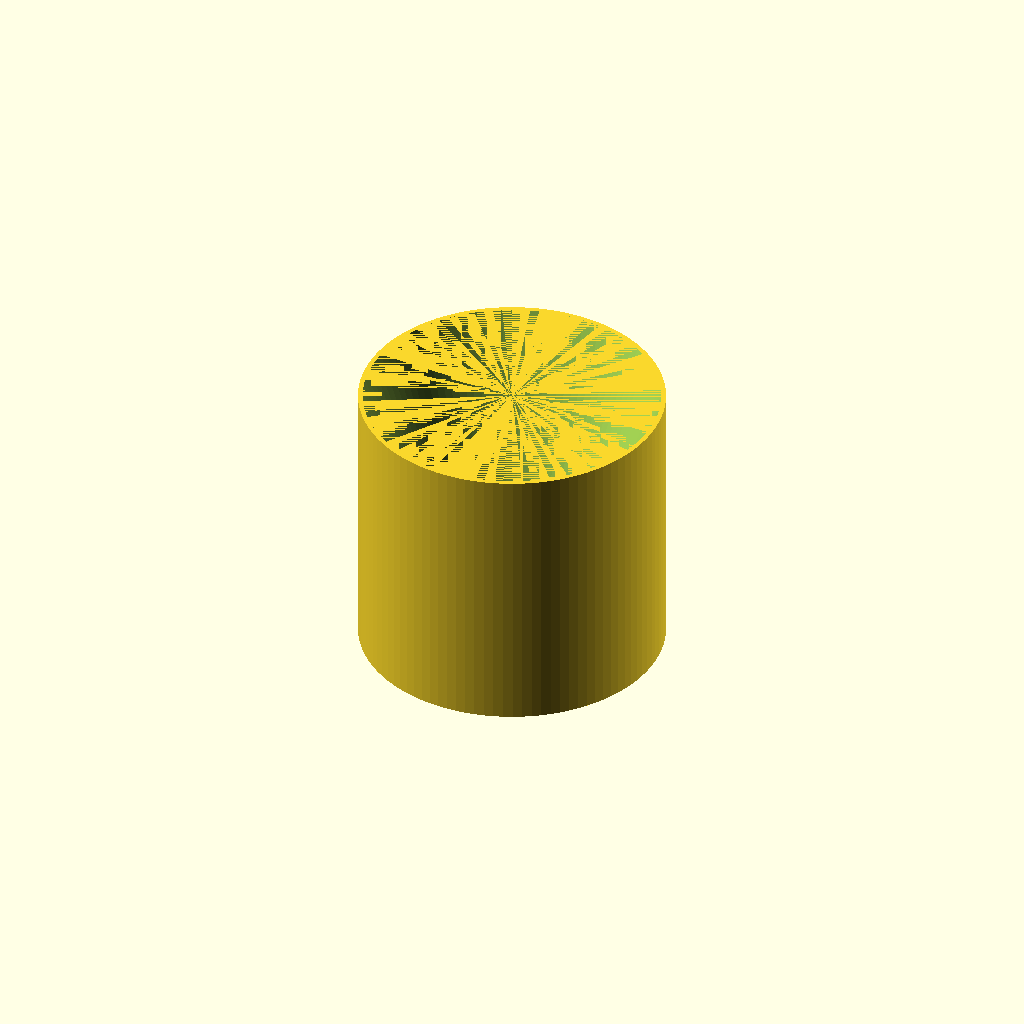
Cell 1 — every parameter at its default value.
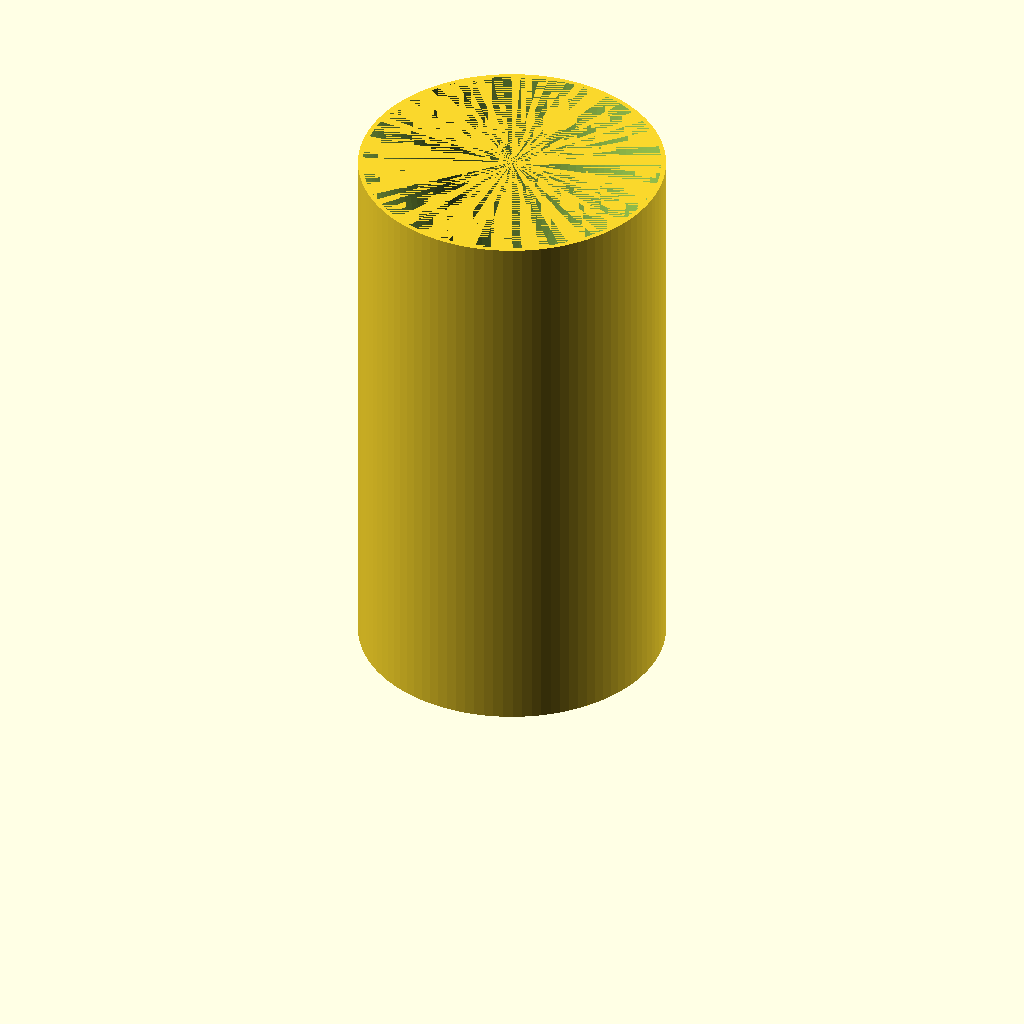
Cell 2: part_height = 12 (everything else at default).
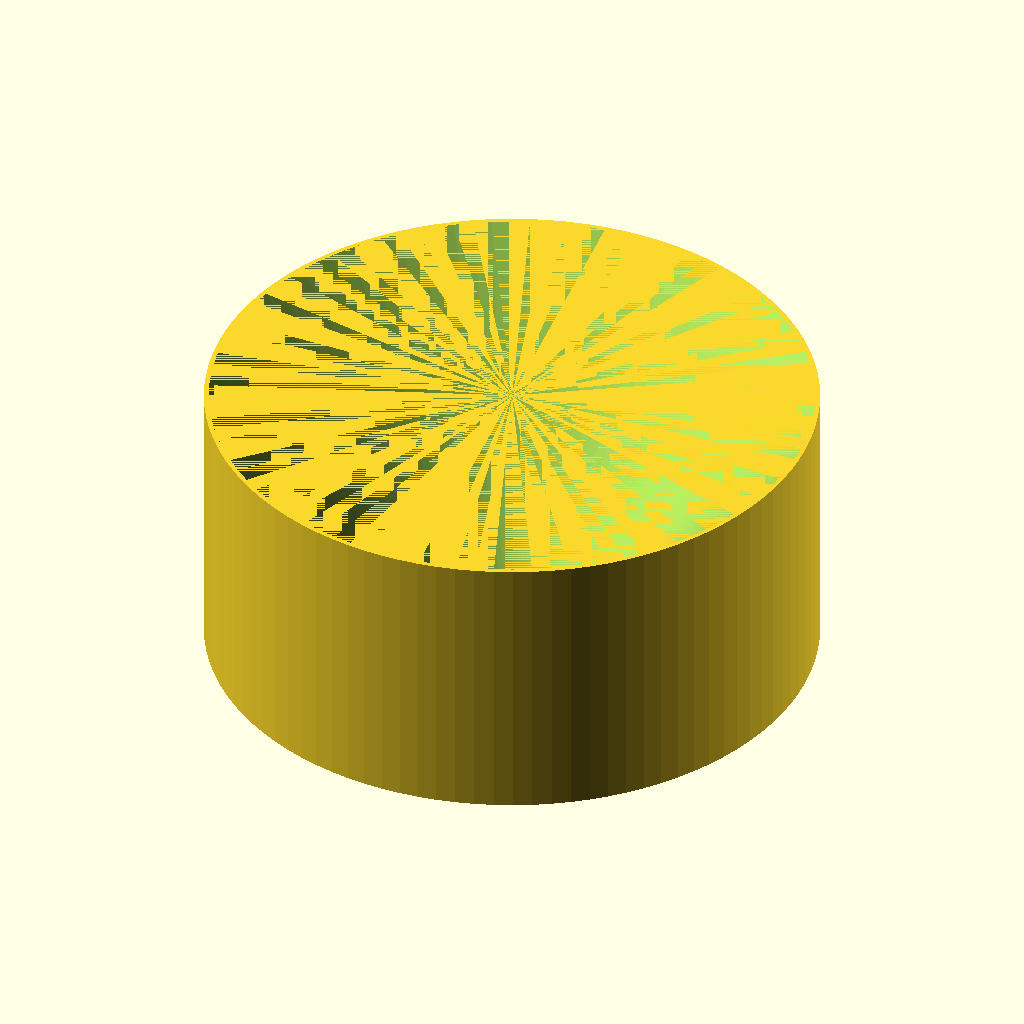
Cell 3: part_radius = 6.5 (everything else at default).
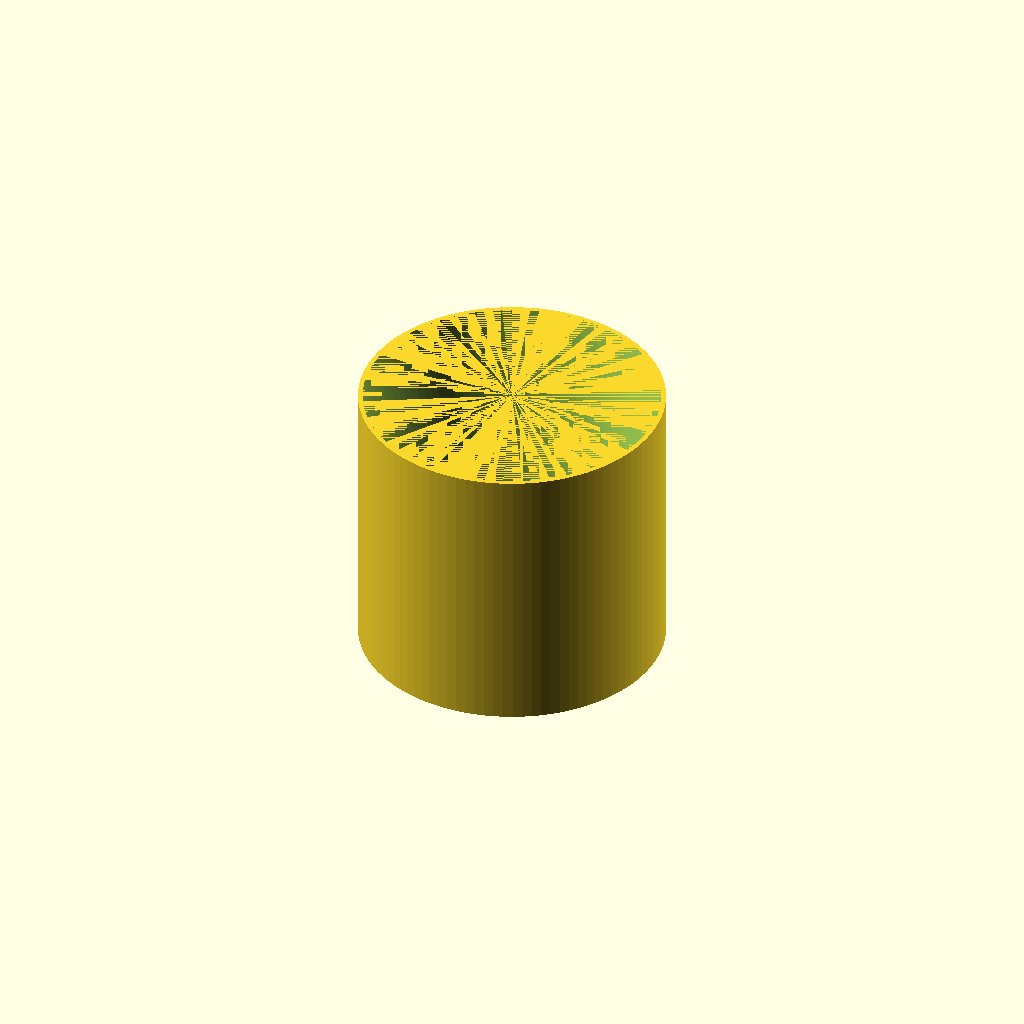
Cell 4 — hole_radius_bottom set to 2, the other parameters unchanged.
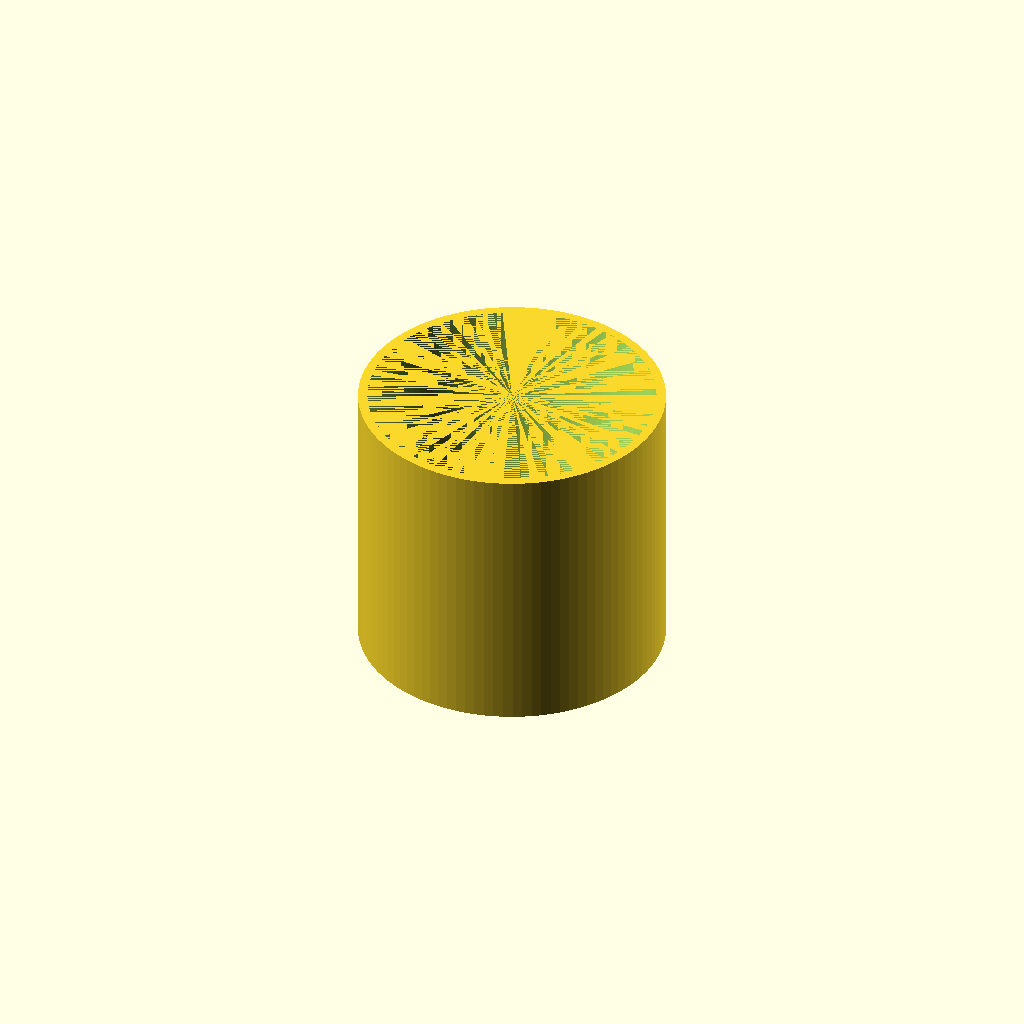
Cell 5: the same model with cone_top_offset = 0.2.
All cells are drawn from one camera (rotation 55°, 0°, 25°, orthographic, colour scheme Cornfield), so only the parameter changes between them.
Source of the model, pc4-m10-fitting-feed-ramp/pc4-m10-feed-ramp.scad:
// Height of the part that inserts into the opening in the fitting.
part_height = 6;

// Outer radius of the part
part_radius = 3.25;

// Radius of the hole that will allow the filament through on the bottom
hole_radius_bottom = 1.0;

// Offset from the outer radius for the conical hole to begin on the top
cone_top_offset = 0.1;

$fn = 100; // Smooth curves
difference() {
    cylinder(h=part_height, r=part_radius);
    cylinder(h=part_height, r1=hole_radius_bottom, r2=part_radius-cone_top_offset);
}
Parameter table extracted from the source (name, type, default, range or options):
part_height: number, default 6
part_radius: number, default 3.25
hole_radius_bottom: number, default 1
cone_top_offset: number, default 0.1
